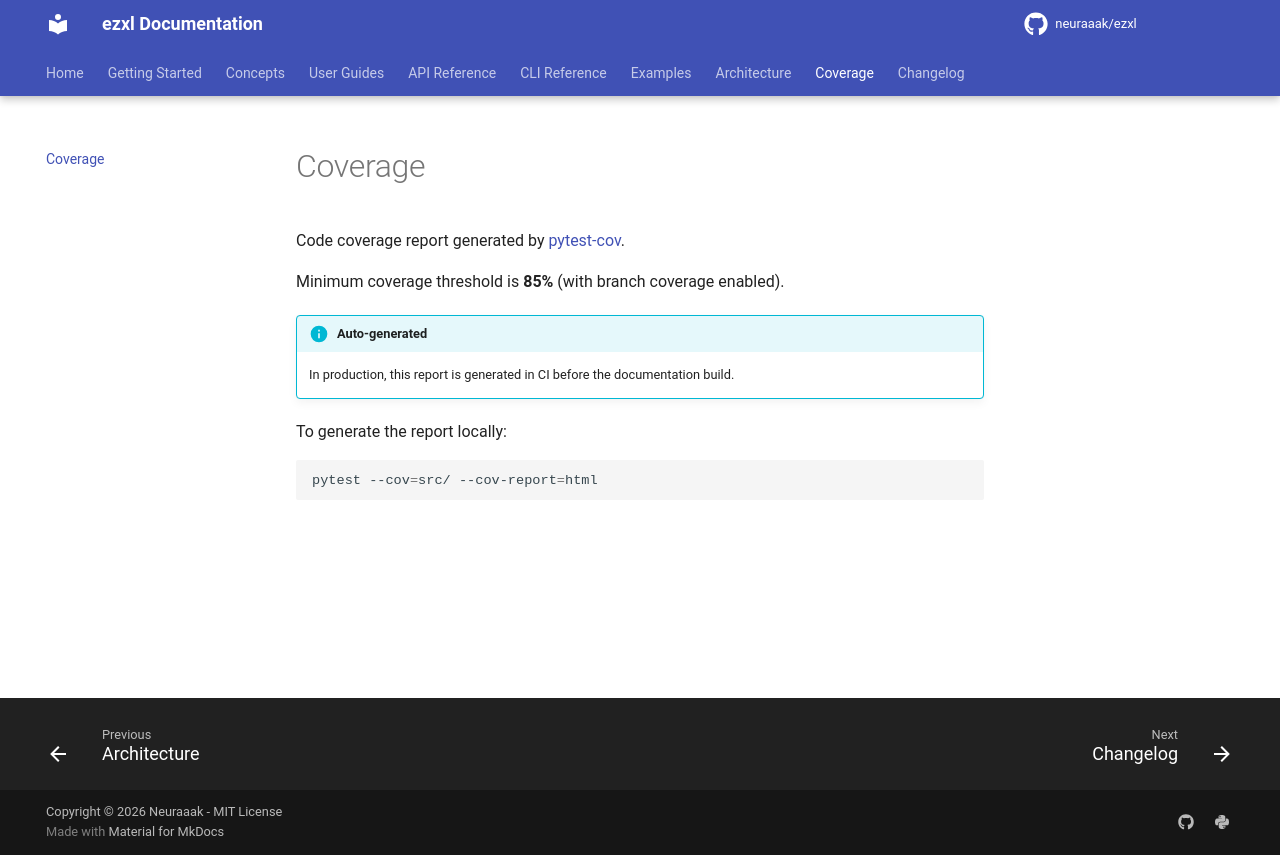

repository: neuraaak/ezxl · page: dev/coverage/index.html · generator: mkdocs

# Coverage

Code coverage report generated by [pytest-cov](https://pytest-cov.readthedocs.io/).

Minimum coverage threshold is **85%** (with branch coverage enabled).

!!! info "Auto-generated"
    In production, this report is generated in CI before the documentation build.

To generate the report locally:

```bash
pytest --cov=src/ --cov-report=html
```
